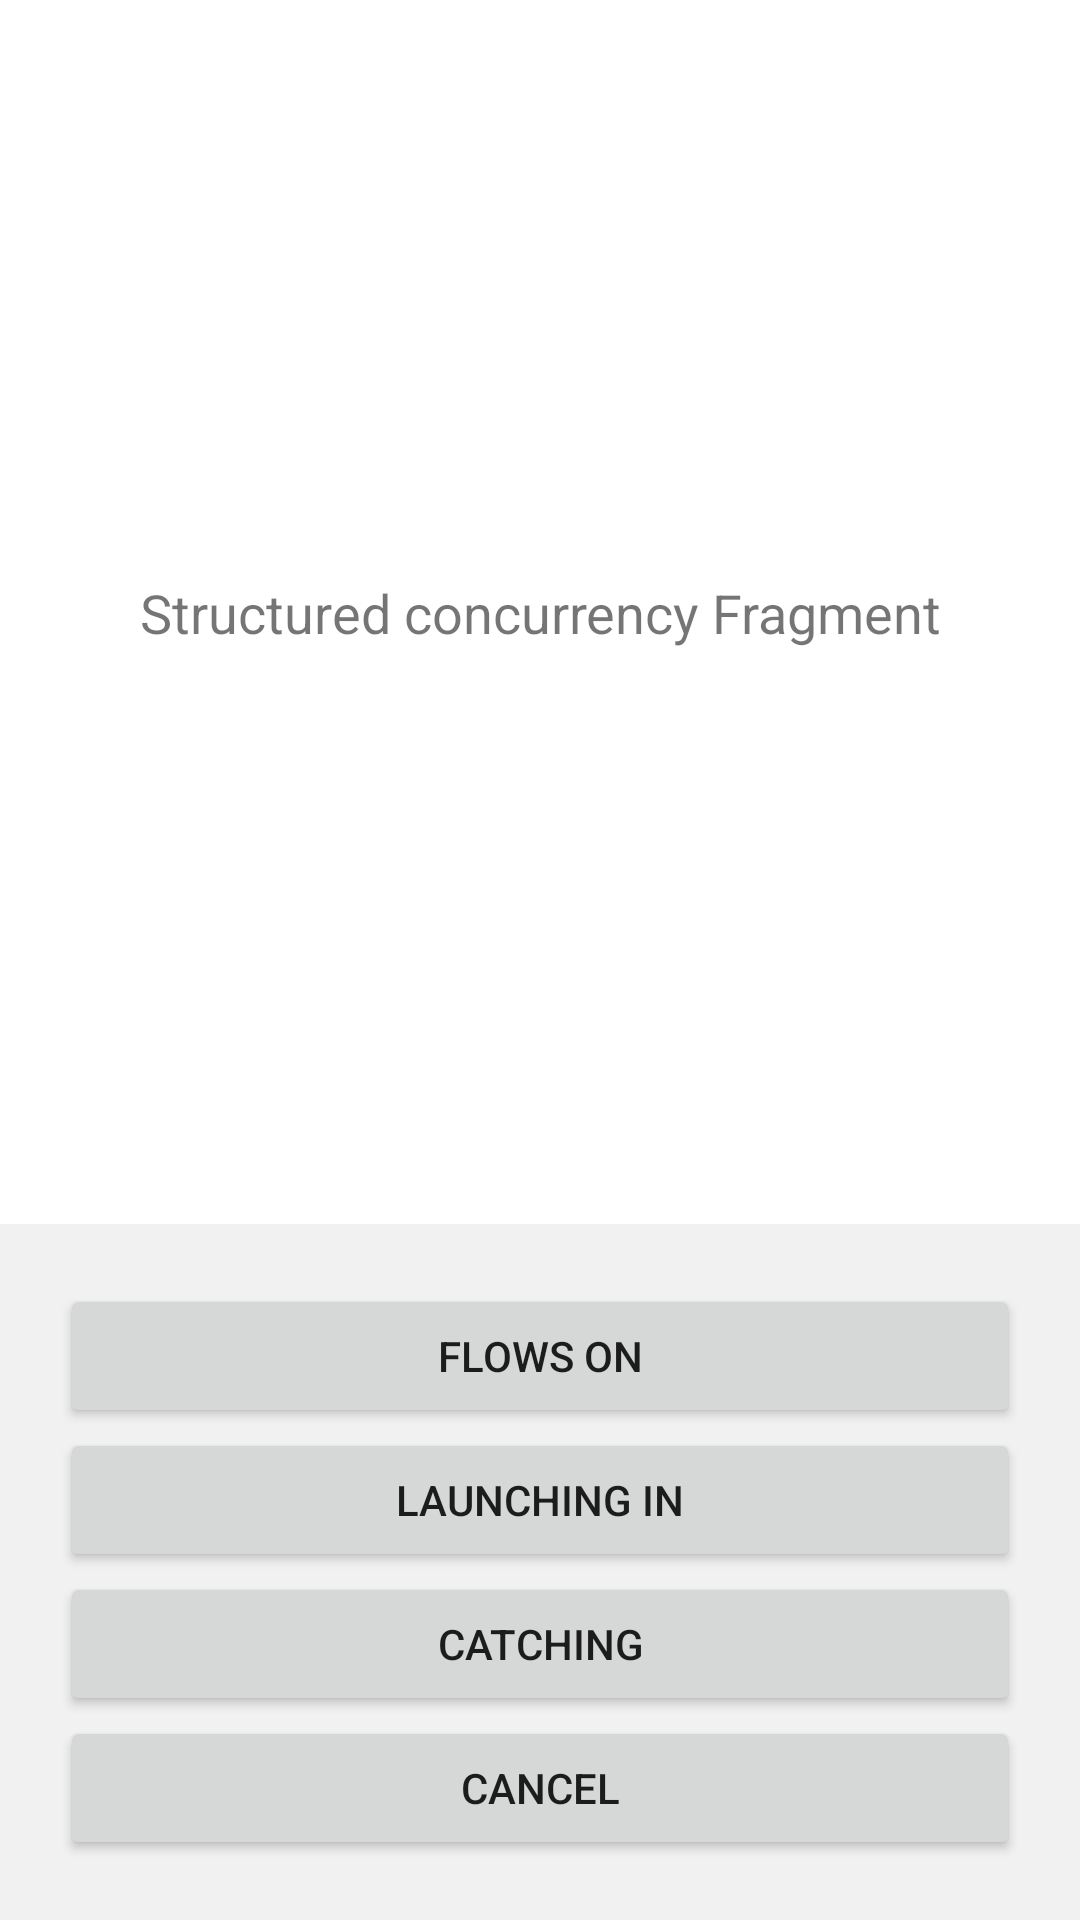

Reconstruct the res/layout file that produces this screen, plus the resources it refers to.
<!-- AndroidManifest.xml: application theme Theme.CraxkingCoroutines -->
<!-- res/layout/fragment_flows.xml -->
<?xml version="1.0" encoding="utf-8"?>
<androidx.constraintlayout.widget.ConstraintLayout xmlns:android="http://schemas.android.com/apk/res/android"
    xmlns:app="http://schemas.android.com/apk/res-auto"
    xmlns:tools="http://schemas.android.com/tools"
    android:id="@+id/main"
    android:layout_width="match_parent"
    android:layout_height="match_parent"
    tools:ignore="HardCodedText"
    tools:context=".ui.exceptions.ExceptionsFragment">

    <TextView
        android:id="@+id/output"
        android:layout_width="wrap_content"
        android:layout_height="wrap_content"
        android:textSize="18sp"
        android:padding="12dp"
        android:gravity="center"
        android:text="Structured concurrency Fragment"
        app:layout_constraintBottom_toTopOf="@+id/buttons_container"
        app:layout_constraintEnd_toEndOf="parent"
        app:layout_constraintStart_toStartOf="parent"
        app:layout_constraintTop_toTopOf="parent" />

    <LinearLayout
        android:id="@+id/buttons_container"
        android:layout_width="match_parent"
        android:layout_height="wrap_content"
        android:padding="20dp"
        android:background="#f1f1f1"
        app:layout_constraintBottom_toBottomOf="parent"
        app:layout_constraintEnd_toEndOf="parent"
        app:layout_constraintStart_toStartOf="parent"
        android:orientation="vertical">

        <Button
            android:id="@+id/flows_on_button"
            android:layout_width="match_parent"
            android:layout_height="wrap_content"
            android:text="Flows on"
            />
        <Button
            android:id="@+id/launching_in_button"
            android:layout_width="match_parent"
            android:layout_height="wrap_content"
            android:text="Launching In"
            />
        <Button
            android:id="@+id/catching_button"
            android:layout_width="match_parent"
            android:layout_height="wrap_content"
            android:text="Catching"
            />
        <Button
            android:id="@+id/cancel_button"
            android:layout_width="match_parent"
            android:layout_height="wrap_content"
            android:text="Cancel"
            />
    </LinearLayout>

</androidx.constraintlayout.widget.ConstraintLayout>
<!-- resources referenced by this layout -->
<resources>
  <style name="Theme.CraxkingCoroutines" parent="Theme.MaterialComponents.DayNight.DarkActionBar">
          
          <item name="colorPrimary">@color/purple_500</item>
          <item name="colorPrimaryVariant">@color/purple_700</item>
          <item name="colorOnPrimary">@color/white</item>
          
          <item name="colorSecondary">@color/teal_200</item>
          <item name="colorSecondaryVariant">@color/teal_700</item>
          <item name="colorOnSecondary">@color/black</item>
          
          <item name="android:statusBarColor" tools:targetApi="l">?attr/colorPrimaryVariant</item>
          
      </style>
  <!-- not gathered from this repository: default colours our renderer supplied (Android Studio template values) -->
  <color name="purple_500">#FF6200EE</color>
  <color name="purple_700">#FF3700B3</color>
  <color name="teal_200">#FF03DAC5</color>
  <color name="teal_700">#FF018786</color>
  <color name="black">#FF000000</color>
  <color name="white">#FFFFFFFF</color>
</resources>
